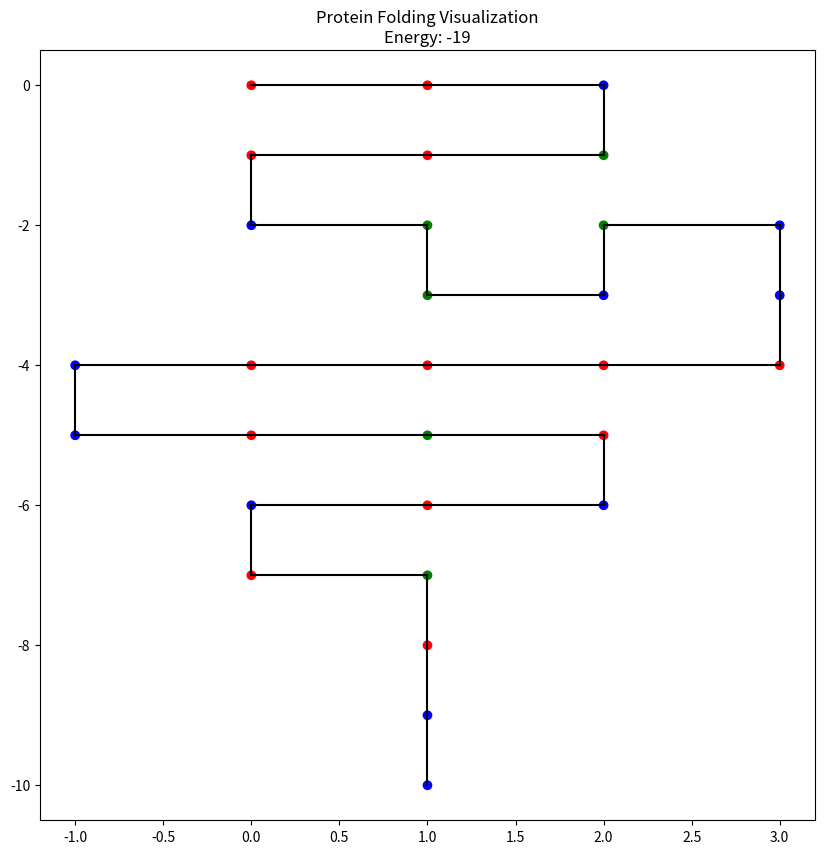

Source code (Python):
import random
import math
import matplotlib.pyplot as plt
import matplotlib.colors as mcolors


# Protein sequence
sequence = "HHPCHHPCCPCPPHHHHPPHCHPHPHCHPP"  # Change this to your protein sequence

# Energy matrix
energy_matrix = {
    'HH': -1, 'CC': -5, 'CH': -1, 'HC':-1, 
    'HP': 0, 'PH': 0, 'PP': 0, 'PC': 0, 'CP': 0
}

# Initialize positions in a straight line
positions = [(i, 0) for i in range(len(sequence))]

def calculate_energy(positions, sequence):
    energy = 0
    for i in range(len(sequence)):
        for j in range(i + 2, len(sequence)):  # Start from i+2 to skip consecutive amino acids
            if abs(positions[i][0] - positions[j][0]) + abs(positions[i][1] - positions[j][1]) == 1:
                pair = ''.join(sorted([sequence[i], sequence[j]]))
                energy += energy_matrix[pair]
    return energy


def is_valid_configuration(positions):
    return len(positions) == len(set(positions))

def rotate_segment(positions, index, clockwise=True):
    if index <= 0 or index >= len(positions) - 1:
        return positions

    pivot = positions[index]
    new_positions = positions.copy()
    for i in range(index + 1, len(positions)):
        dx, dy = positions[i][0] - pivot[0], positions[i][1] - pivot[1]
        if clockwise:
            new_positions[i] = (pivot[0] - dy, pivot[1] + dx)
        else:
            new_positions[i] = (pivot[0] + dy, pivot[1] - dx)

    if is_valid_configuration(new_positions):
        return new_positions
    return positions


def monte_carlo_folding(sequence, iterations=10000, start_temp=1.0, end_temp=0.01):
    current_positions = [(i, 0) for i in range(len(sequence))]
    current_energy = calculate_energy(current_positions, sequence)
    best_positions, best_energy = current_positions, current_energy

    for iteration in range(iterations):
        temp = start_temp - iteration * (start_temp - end_temp) / iterations
        index = random.randint(1, len(sequence) - 2)
        new_positions = rotate_segment(current_positions, index, random.choice([True, False]))
        new_energy = calculate_energy(new_positions, sequence)
        visualize_in_cmd(best_positions, sequence)
        if new_energy < current_energy:
            current_positions, current_energy = new_positions, new_energy
            if new_energy < best_energy:
                best_positions, best_energy = new_positions, new_energy
        elif random.random() < math.exp((current_energy - new_energy) / temp):
            current_positions, current_energy = new_positions, new_energy

    return best_positions, best_energy

def visualize_protein(positions, sequence):
    # Map each amino acid type to a color
    colors = {'H': 'red', 'P': 'blue', 'C': 'green'}
    color_sequence = [colors[acid] for acid in sequence]

    x, y = zip(*positions)
    plt.figure(figsize=(10, 10))
    plt.scatter(x, y, color=color_sequence)

    for i in range(len(positions) - 1):
        plt.plot([positions[i][0], positions[i + 1][0]], [positions[i][1], positions[i + 1][1]], color='black')

    plt.title(f"Protein Folding Visualization\nEnergy: {calculate_energy(positions, sequence)}")
    plt.show()

def visualize_in_cmd(positions, sequence):
    # Determine the size of the grid
    x_coords, y_coords = zip(*positions)
    min_x, max_x = min(x_coords), max(x_coords)
    min_y, max_y = min(y_coords), max(y_coords)

    # Adjust grid size for connections
    grid_width = (max_x - min_x + 1) * 2 + 1
    grid_height = (max_y - min_y + 1) * 2 + 1

    # Create an empty grid
    grid = [[' ' for _ in range(grid_width)] for _ in range(grid_height)]

    # Place the amino acids and connections on the grid
    for i, (pos, acid) in enumerate(zip(positions, sequence)):
        x, y = (pos[0] - min_x) * 2 + 1, (pos[1] - min_y) * 2 + 1
        grid[y][x] = acid

        # Draw connections
        if i > 0:
            prev_x, prev_y = (positions[i-1][0] - min_x) * 2 + 1, (positions[i-1][1] - min_y) * 2 + 1
            if prev_x == x:  # Vertical connection
                grid[min(y, prev_y) + 1][x] = '|'
            elif prev_y == y:  # Horizontal connection
                grid[y][min(x, prev_x) + 1] = '-'

    # Print the grid
    for row in grid:
        print(''.join(row))



# Run the simulation
best_positions, best_energy = monte_carlo_folding(sequence)
print("Best positions:", best_positions)
print("Best energy:", best_energy)
visualize_in_cmd(best_positions, sequence)

visualize_protein(best_positions, sequence)